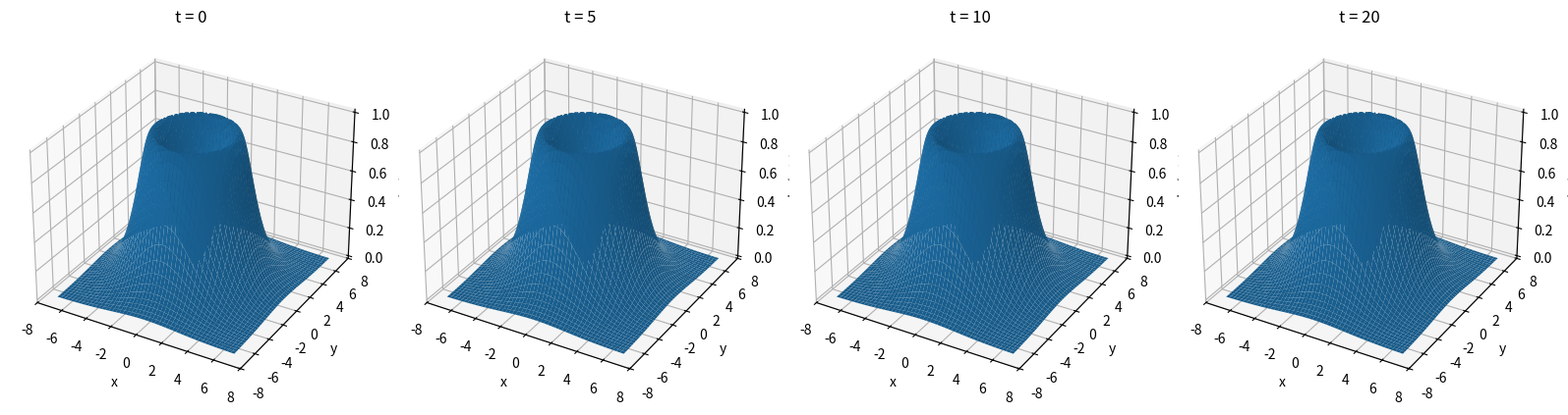

This chart was generated by the following Python code:
import numpy as np
import matplotlib.pyplot as plt
from mpl_toolkits.mplot3d import Axes3D

# parametros
N = 201
L = 14.0
dx = L/N
dt = dx/np.sqrt(2)
steps_to_plot = [0, 5, 10, 20]

# grillas
x = np.linspace(-L/2, L/2, N)
y = np.linspace(-L/2, L/2, N)
X, Y = np.meshgrid(x, y)
# variables
u = np.zeros((N, N)) # campo actual
u_prev = np.zeros((N, N)) # paso anterior
u_next = np.zeros((N, N)) # siguiente paso

# condicion inicial (ring soliton)
R = np.sqrt(X**2 + Y**2)
u = 4 * np.arctan(np.exp(3 - R))
u_prev = np.copy(u)

# funcion laplaciano
def laplacian(u):
    return (
        np.roll(u, 1, axis = 0) +
        np.roll(u, -1, axis = 0) +
        np.roll(u, 1, axis = 1) +
        np.roll(u, -1, axis = 1)
        - 4*u
    ) / dx**2

# evoluvion temporal
snapshots = []

for t in range(max(steps_to_plot) + 1):
    # guardar snapshots
    if t in steps_to_plot:
        snapshots.append(np.sin(u/2))
#leapfrog
u_next = (
    2*u - u_prev + dt**2 * (laplacian(u) - np.sin(u))
)

# condiciones de frontera
u_next[0, :] = u_next[1, :]
u_next[-1, :] = u_next[-2, :]
u_next[:, 0] = u_next[:, 1]
u_next[:, -1] = u_next[:, -2]

#avanzar
u_prev = np.copy(u)
u = np.copy(u_next)

# graficas 3D
fig = plt.figure(figsize=(16, 4))
for i, snap in enumerate(snapshots):
    ax = fig.add_subplot(1, len(snapshots), i+1, projection= '3d')
    ax.plot_surface(X, Y, snap, rstride = 4, cstride = 4)
    ax.set_title(f't = {steps_to_plot[i]}')
    ax.set_xlabel('x')
    ax.set_ylabel('y')
    ax.set_zlabel('sin (u/2)')
plt.tight_layout()
plt.show()
